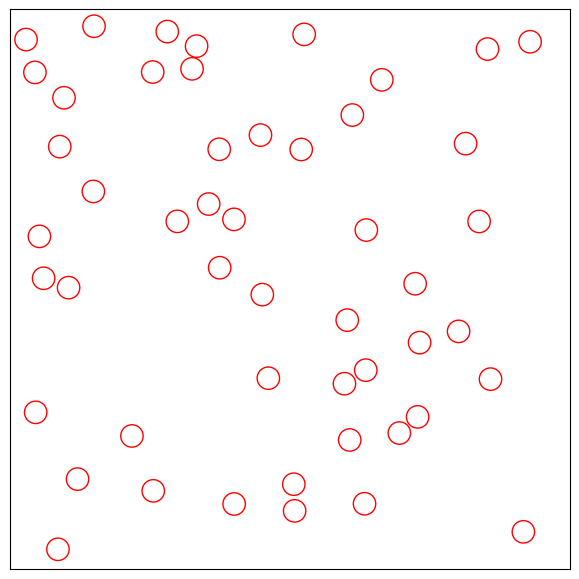

The script that saved this image:
#!/usr/bin/python3 
 
import numpy as np 
import random 
import matplotlib.pyplot as plt 
from matplotlib.patches import Circle
from matplotlib.animation import FuncAnimation 
import random 
  
pi            =    np.pi 
L            =    50 
nParticles    =    50
radii        =    2.0 
 
def init_fig(): 
    fig        =   plt.figure(figsize=(7, 7)) 
    ax        =   fig.add_axes([0.1, 0.1, 0.8, 0.8], frameon=True) 
 
    ax.set_xlim(-L, L) 
    ax.set_ylim(-L, L) 
    ax.set_xticks([]) 
    ax.set_yticks([]) 
 
    return fig, ax
    
def overlap(p_i, p_j): 
    dx    =    p_i['pos'][0] - p_j['pos'][0] 
    dy    =    p_i['pos'][1] - p_j['pos'][1] 
    d    =    p_i['rad'] + p_j['rad'] 
 
    return dx**2 + dy**2 < d**2 
 
 
def init_particles(idx_arr, radii): 
    p_arr = np.zeros(len(idx_arr), dtype=[    ('pos', float,  (2,)), 
                                            ('vel', float,  (2,)), 
                                            ('rad', float), 
                                            ('mass', float)]) 
 
    for idx in idx_arr:     # place {idx}th particle 
        target = 0
        
        p_arr[idx]['rad'] = radii
        p_arr[idx]['mass'] = p_arr[idx]['rad']**2
        p_arr[idx]['pos'] = (L - p_arr[idx]['rad']) * (2*np.random.rand(2) - 1)   #   place particle 
        v = 0.5
        vphi = random.random() * 2*pi 
        p_arr[idx]['vel'][0] = v * np.cos(vphi) 
        p_arr[idx]['vel'][1] = v * np.sin(vphi)
 
        while(target < idx):    # compare with {target}th particle
            print(f"{idx}, {target}, {overlap(p_arr[idx], p_arr[target])}")
            if overlap(p_arr[idx], p_arr[target]): 
                p_arr[idx]['pos']   =   (L - p_arr[idx]['rad']) * (2*np.random.rand(2) - 1)   #   replace particle 
                target  =   0   #   compare again from first 
            else:
                target += 1
 
    return p_arr 
 
def draw_circles(idx_arr, p_arr, ax): 
    #    draw circle 
    circles = []
    for idx in idx_arr: 
        circle = Circle(xy = p_arr[idx]['pos'], radius=p_arr[idx]['rad'], fill=False, color='r')
        circles.append(circle)
        ax.add_patch(circle)
    return circles
 
 
fig, ax = init_fig() 
setIdx = np.array(list(x for x in range(nParticles))) 
p = init_particles(setIdx, radii) 
c = draw_circles(setIdx, p, ax) 
 
def update(dt):         
    for idx in setIdx:
        #    ########################################################################################## 
        #    bouncing wih wall 
        #    ########################################################################################## 
        if p[idx]['pos'][0] > L - p[idx]['rad']:
            p[idx]['vel'][0] *= -1.0
            p[idx]['pos'][0] = L - p[idx]['rad']

        if p[idx]['pos'][1] > L - p[idx]['rad']:
            p[idx]['vel'][1] *= -1.0
            p[idx]['pos'][1] = L - p[idx]['rad']

        if p[idx]['pos'][0] < p[idx]['rad'] - L:
            p[idx]['vel'][0] *= -1.0
            p[idx]['pos'][0] = p[idx]['rad'] - L

        if p[idx]['pos'][1] < p[idx]['rad'] - L:
            p[idx]['vel'][1] *= -1.0
            p[idx]['pos'][1] = p[idx]['rad'] - L
 
        #    ########################################################################################## 
        #    collision 
        #    ########################################################################################## 
        for target in range(idx):
            if overlap(p[idx], p[target]): 
                print(f"{idx}, {target}") 
                m1, m2    =    p[idx]['mass'], p[target]['mass'] 
                M = m1 + m2 
                r1, r2    =    p[idx]['pos'], p[target]['pos'] 
                d        =    np.linalg.norm(r1 - r2)**2 
                v1, v2    =    p[idx]['vel'], p[target]['vel'] 
                u1        =    v1 - 2*m2 / M * np.dot(v1-v2, r1-r2) / d * (r1 - r2) 
                u2        =    v2 - 2*m1 / M * np.dot(v2-v1, r2-r1) / d * (r2 - r1) 
                 
                p[idx]['vel']        =    u1 
                p[target]['vel']    =    u2 
    for idx in setIdx: 
        p[idx]['pos']    +=  p[idx]['vel'] 
        c[idx].center    +=  p[idx]['vel']
         
    return c 
 
animation       =   FuncAnimation(fig, update, interval=20) 
plt.show() 
